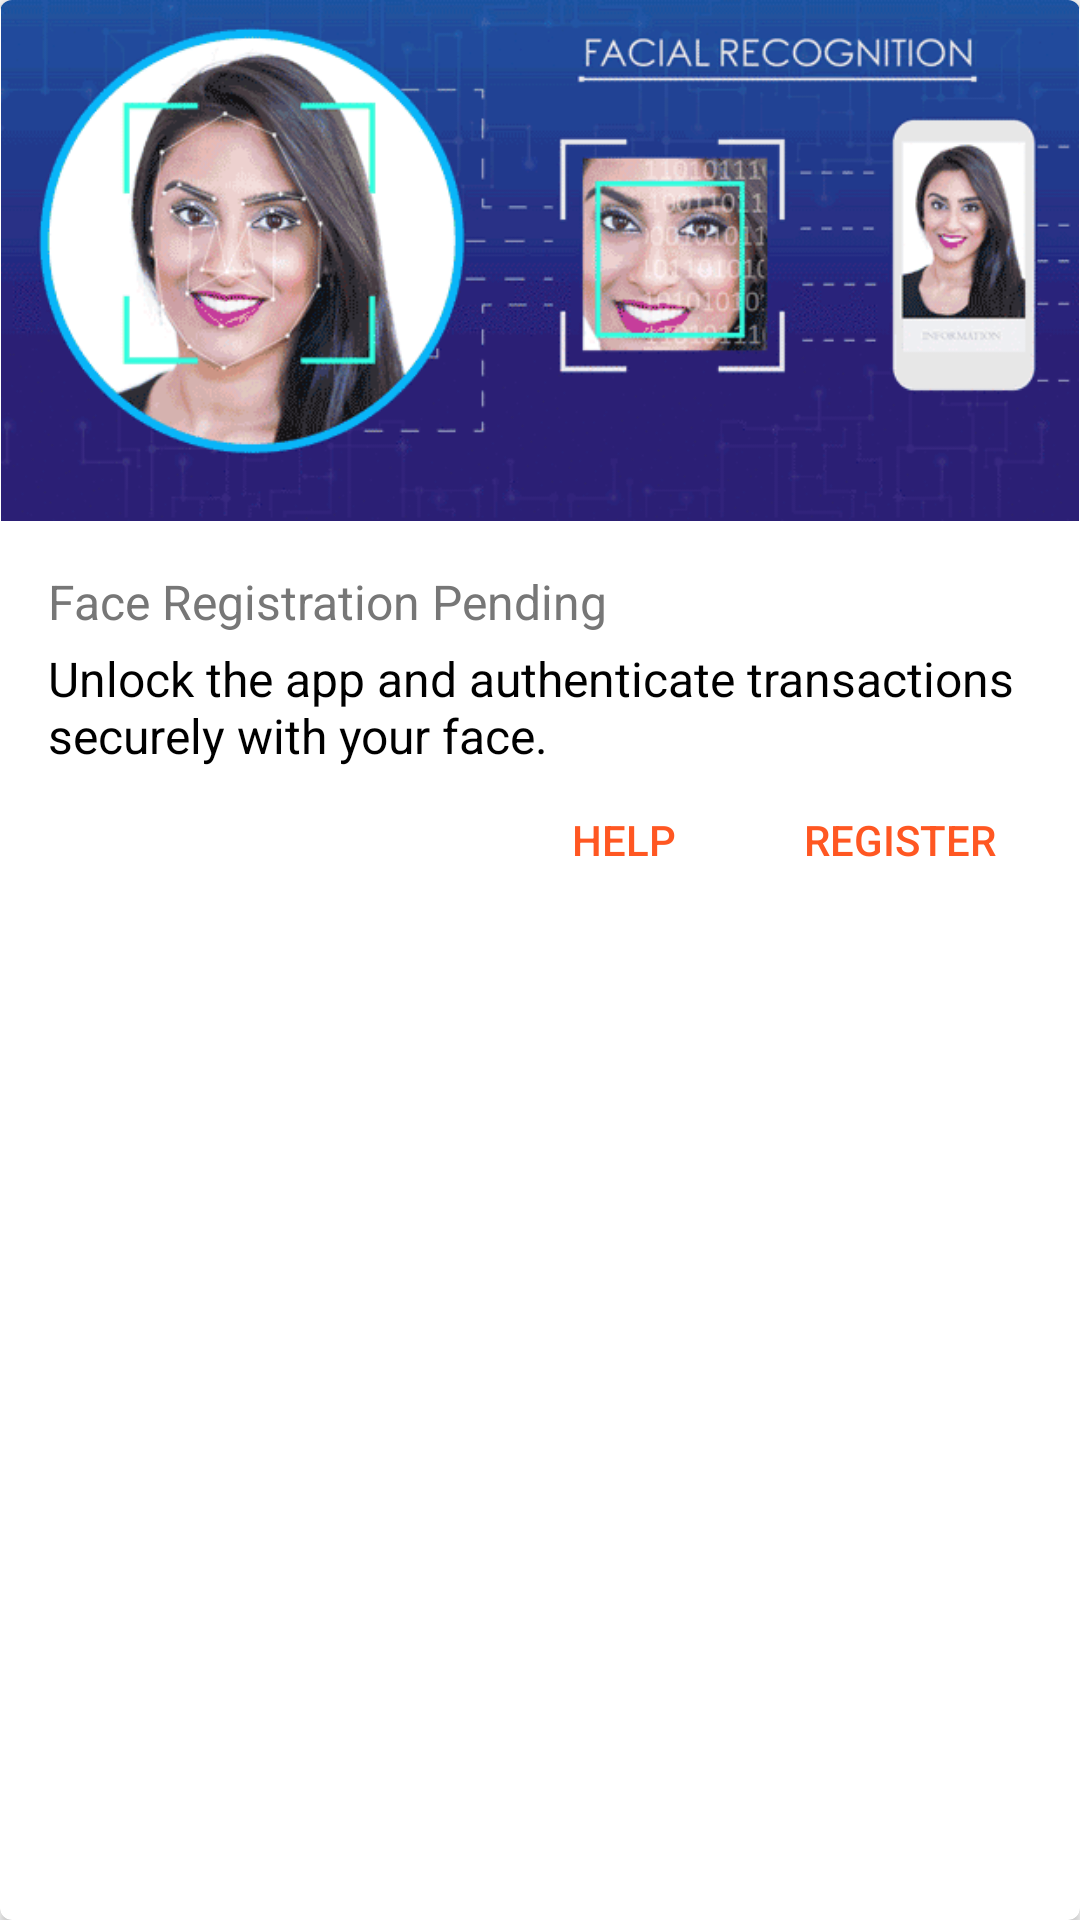

Here is an Android app screen rendered from its layout file. Give the layout XML and the strings, colors and styles it references.
<!-- AndroidManifest.xml: application theme AppTheme -->
<!-- res/layout/register_card.xml -->
<?xml version="1.0" encoding="utf-8"?>
<android.support.v7.widget.CardView
    android:layout_gravity="center"
    android:layout_width="match_parent"
    android:layout_margin="4dp"
    android:layout_height="wrap_content"
    xmlns:android="http://schemas.android.com/apk/res/android"
    xmlns:card_view="http://schemas.android.com/apk/res-auto"
    xmlns:tools="http://schemas.android.com/tools"
    xmlns:app="http://schemas.android.com/apk/res-auto"
    card_view:cardPreventCornerOverlap="true"
    card_view:cardCornerRadius="4dp">

  <LinearLayout android:layout_width="match_parent"
      android:orientation="vertical"
      android:layout_height="wrap_content">
  <ImageView
      android:layout_width="match_parent"
      android:layout_height="wrap_content"
      android:adjustViewBounds="true"
      android:src="@drawable/face_banner"
  />

  <LinearLayout
      android:layout_width="match_parent"
      android:layout_height="wrap_content"
      android:orientation="vertical"
      android:background="#fff"
      android:paddingTop="16dp"
      android:paddingLeft="16dp"
      android:paddingRight="16dp"
      android:paddingBottom="8dp">
    <TextView
        android:layout_width="match_parent"
        android:text="Face Registration Pending"
        android:textColor="#777"
        android:textSize="16dp"
        android:layout_height="wrap_content"/>

    <TextView
        android:layout_width="match_parent"
        android:layout_marginTop="4dp"
        android:text="Unlock the app and authenticate transactions securely with your face."
        android:textColor="#000"
        android:textSize="16dp"
        android:layout_height="wrap_content"/>

    <LinearLayout
        android:layout_width="match_parent"
        android:orientation="horizontal"
        android:gravity="end"
        android:layout_height="wrap_content">

      <android.support.v7.widget.AppCompatButton
          android:layout_width="wrap_content"
          style="?attr/borderlessButtonStyle"
          android:textColor="@color/colorAccent"
          android:text="Help"
          android:layout_marginRight="4dp"
          android:layout_height="wrap_content"/>

      <android.support.v7.widget.AppCompatButton
          android:layout_width="wrap_content"
          style="?attr/borderlessButtonStyle"
          android:textColor="@color/colorAccent"
          android:text="Register"
          android:layout_height="wrap_content" android:id="@+id/registerFaceButton"/>
    </LinearLayout>

  </LinearLayout>

  </LinearLayout>
</android.support.v7.widget.CardView>
<!-- resources referenced by this layout -->
<resources>
  <color name="colorAccent">#FF5722</color>
  <!-- drawable face_banner: png bitmap (drawable, 112195 bytes) -->
  <style name="AppTheme" parent="Theme.AppCompat.Light.DarkActionBar">
          
          <item name="colorPrimary">@color/colorPrimary</item>
          <item name="colorPrimaryDark">@color/colorPrimaryDark</item>
          <item name="colorAccent">@color/colorAccent</item>
      </style>
  <color name="colorPrimary">#3682f0</color>
  <color name="colorPrimaryDark">#39579A</color>
</resources>
